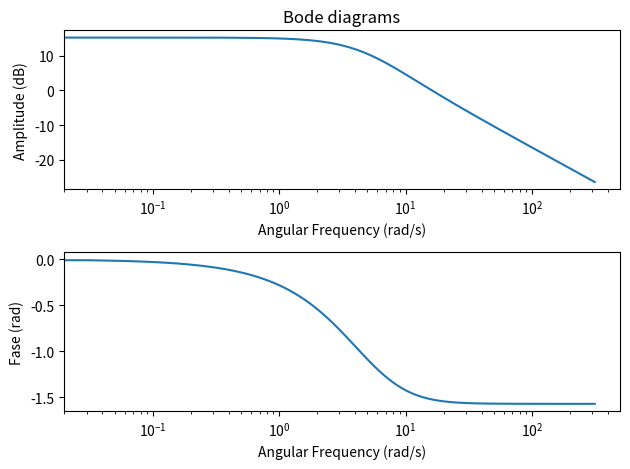
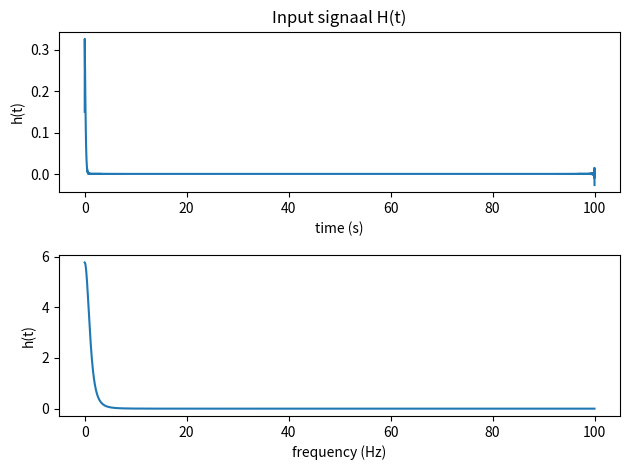
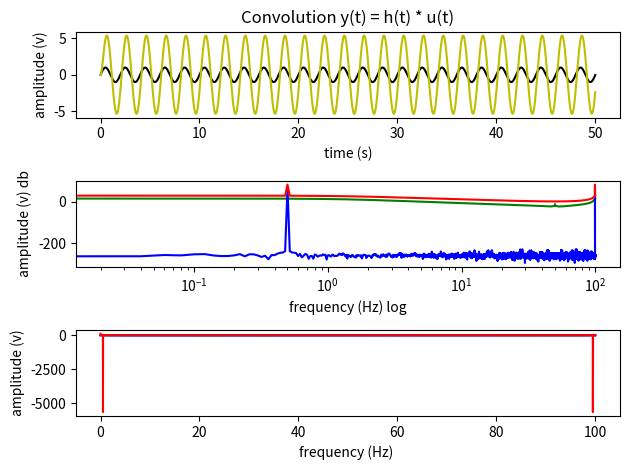

Here is the Python script that generated these plots, in order:
import numpy as np
import matplotlib.pyplot as plt


#DB FUNCTIE

def db(x):
    x = 20*np.log10(np.abs(x))
    return x



#VARIABELEN
N = 10**4
fs = 100 #Hz
Ts = 1/fs
p1 = -5 + 1j
p2 = -5 - 1j
z1 = -10
K= 15
print(fs/(N))
Tend = N*Ts
#VECTOREN
tvec = np.arange(0,N/fs,Ts)
fvec = np.arange(0,fs,fs/(N))
wvec = np.pi*fvec
s= 1j*wvec

# Laplace polen en nullen map
H = K*(s-z1)/((s-p1)*(s-p2))


# Bode diagram
plt.figure(1)
plt.subplot(211)
plt.title("Bode diagrams")
plt.semilogx(wvec,db(H))
plt.xlabel('Angular Frequency (rad/s)')
plt.ylabel('Amplitude (dB)')
plt.subplot(212)
plt.semilogx(wvec,np.angle(H))
plt.xlabel('Angular Frequency (rad/s)')
plt.ylabel('Fase (rad)')
plt.tight_layout()

#Nodige python computatie voor H functie te plotten
Hhalf = H.copy()
Hhalf[int(np.round(N/2)):] = 0 # stel het deel na fs/2 gelijk aan 0
h = 2*np.real(np.fft.ifft(Hhalf))



plt.figure(2)
plt.subplot(211)
plt.title("Input signaal H(t)")
plt.plot(tvec,h)
plt.xlabel('time (s)')
plt.ylabel('h(t)')
plt.subplot(212)
plt.plot(fvec,H)
plt.xlabel('frequency (Hz)')
plt.ylabel('h(t)')
plt.tight_layout()







#deel 2

f = 0.5 #Hz sinus freq
tvec = np.arange(0,25/f,1/fs)
N = len(tvec)
u = np.sin(2*np.pi*f*tvec)
y=np.convolve(h,u)
y = y[0:N]
h = h[0:N]
fvec = np.arange(0,fs,fs/(N))


plt.figure(3)
plt.subplot(311)
plt.title("Convolution y(t) = h(t) * u(t)")
plt.plot(tvec,u,'k',label='u(t)')
plt.plot(tvec,y,'y',label='y(t)')
plt.xlabel('time (s)')
plt.ylabel('amplitude (v)')
# plt.legend(loc="upper left")

H = np.fft.fft(h)
Y = np.fft.fft(y)
U = np.fft.fft(u)
plt.subplot(312)
plt.semilogx(fvec,db(H),'g',label='H(f)')
plt.semilogx(fvec,db(U),'b',label='U(f)')
plt.semilogx(fvec,db(Y),'r',label='Y(f)')
plt.xlabel('frequency (Hz) log')
plt.ylabel('amplitude (v) db')


plt.subplot(313)
plt.plot(fvec,H,'g',label='H(f)')
plt.plot(fvec,U,'b',label='U(f)')
plt.plot(fvec,Y,'r',label='Y(f)')
plt.xlabel('frequency (Hz) ')
plt.ylabel('amplitude (v)')










plt.tight_layout()
plt.show()

